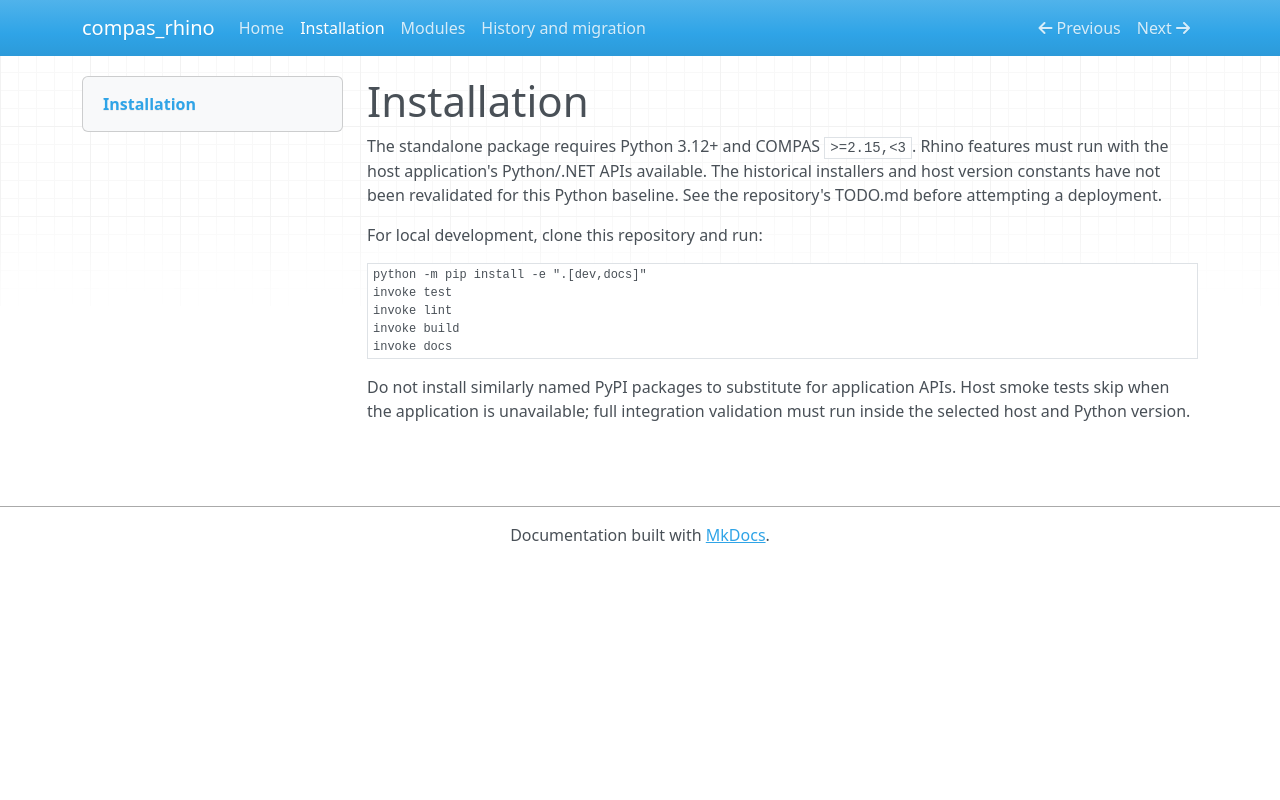

repository: compas-dev/compas_rhino · page: installation/index.html · generator: mkdocs

# Installation

The standalone package requires Python 3.12+ and COMPAS `>=2.15,<3`.
Rhino features must run with the host application's Python/.NET APIs available.
The historical installers and host version constants have not been revalidated
for this Python baseline. See the repository's TODO.md before attempting a deployment.

For local development, clone this repository and run:

```bash
python -m pip install -e ".[dev,docs]"
invoke test
invoke lint
invoke build
invoke docs
```



Do not install similarly named PyPI packages to substitute for application APIs.
Host smoke tests skip when the application is unavailable; full integration
validation must run inside the selected host and Python version.
